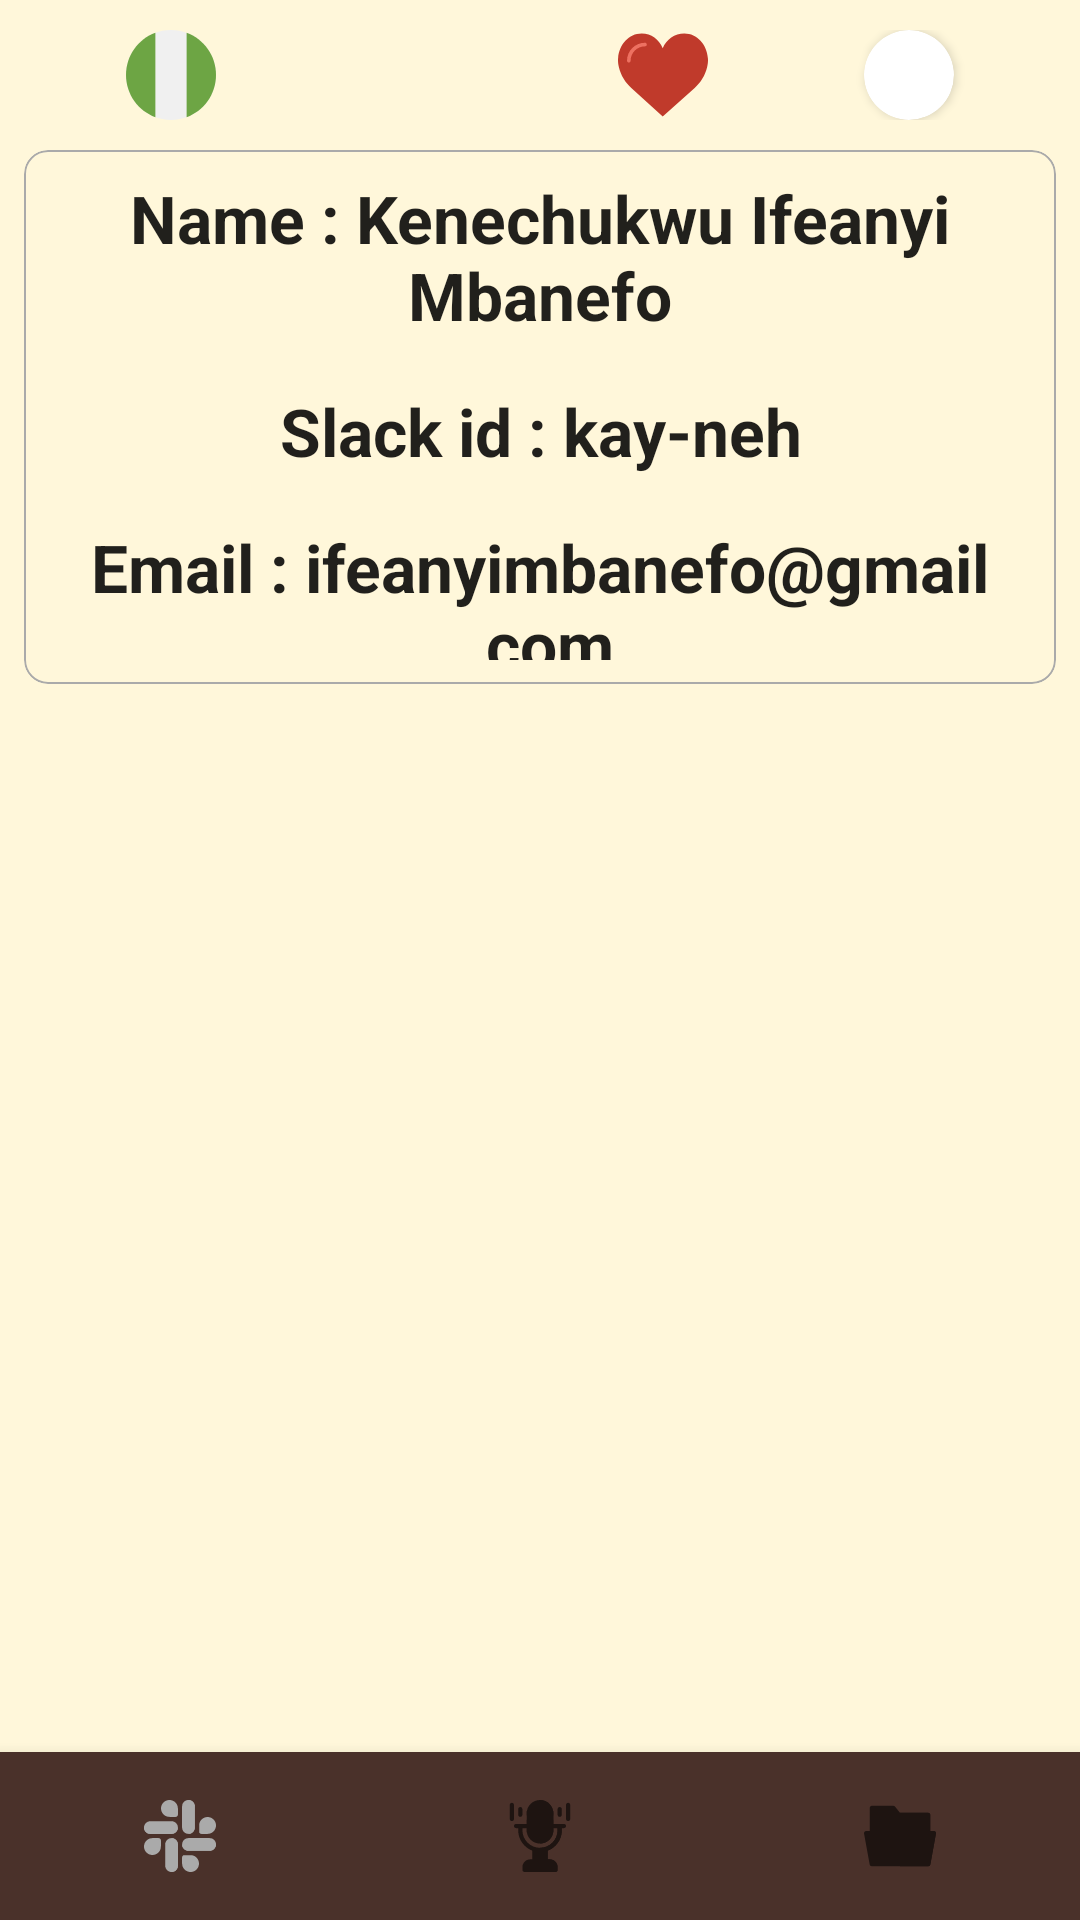

The Android layout XML behind this screen, and the referenced resources:
<!-- AndroidManifest.xml: application theme AppTheme -->
<!-- res/layout/activity_main.xml -->
<?xml version="1.0" encoding="utf-8"?>
<LinearLayout xmlns:android="http://schemas.android.com/apk/res/android"
    xmlns:app="http://schemas.android.com/apk/res-auto"
    xmlns:tools="http://schemas.android.com/tools"
    android:layout_width="match_parent"
    android:layout_height="match_parent"
    android:background="@color/tan_background"
    xmlns:card_view="http://schemas.android.com/apk/res-auto"
    android:orientation="vertical"
    tools:context=".MainActivity">

    <androidx.appcompat.widget.Toolbar
        android:layout_width="match_parent"
        android:layout_height="50dp"
        android:elevation="4dp">

        <LinearLayout
            android:layout_width="match_parent"
            android:layout_height="match_parent"
            android:gravity="center_vertical"
            android:orientation="horizontal">

        <ImageView
            android:layout_width="0dp"
            android:layout_height="wrap_content"
            android:layout_weight="1"
            android:src="@drawable/ic_nigeria"
            />

        <ImageView
            android:layout_width="0dp"
            android:layout_height="wrap_content"
            android:layout_weight="1"
            android:src="@drawable/ic_star"
            />

        <ImageView
            android:layout_width="0dp"
            android:layout_height="wrap_content"
            android:layout_weight="1"
            android:src="@drawable/ic_heart"
            />

            <LinearLayout
                android:layout_width="0dp"
                android:layout_height="wrap_content"
                android:layout_weight="1"
                android:orientation="horizontal"
                android:layout_marginEnd="16dp"
                android:gravity="center">

            <androidx.cardview.widget.CardView
                android:id="@+id/card_view_book"
                android:layout_width="30dp"
                android:layout_height="30dp"
                android:layout_gravity="center"
                card_view:cardCornerRadius="15dp">

        <ImageView
            android:layout_width="match_parent"
            android:layout_height="match_parent"
            android:src="@drawable/profilepicture"
            />

            </androidx.cardview.widget.CardView>

        </LinearLayout>

        </LinearLayout>

    </androidx.appcompat.widget.Toolbar>

    <com.google.android.material.card.MaterialCardView
        xmlns:app="http://schemas.android.com/apk/res-auto"
        android:id="@+id/note_card_view"
        android:layout_width="match_parent"
        android:layout_height="0dp"
        android:layout_weight="2"
        android:layout_marginStart="8dp"
        android:layout_marginEnd="8dp"
        app:cardBackgroundColor="@color/tan_background"
        app:cardElevation="0dp"
        app:strokeColor="@android:color/darker_gray"
        app:strokeWidth="0.5dp"
        card_view:cardCornerRadius="8dp">

    <LinearLayout
        android:layout_width="match_parent"
        android:layout_height="match_parent"
        android:gravity="center"
        android:orientation="vertical">

        <TextView
            android:layout_width="match_parent"
            android:layout_height="wrap_content"
            android:gravity="center"
            android:layout_margin="8dp"
            android:textAppearance="?android:textAppearanceLarge"
            android:textStyle="bold"
            android:text="@string/name"/>

        <TextView
            android:layout_width="match_parent"
            android:layout_height="wrap_content"
            android:gravity="center"
            android:layout_margin="8dp"
            android:textAppearance="?android:textAppearanceLarge"
            android:textStyle="bold"
            android:text="@string/slack_id"/>

        <TextView
            android:layout_width="match_parent"
            android:layout_height="wrap_content"
            android:gravity="center"
            android:layout_margin="8dp"
            android:textAppearance="?android:textAppearanceLarge"
            android:textStyle="bold"
            android:text="@string/email"/>

    </LinearLayout>

    </com.google.android.material.card.MaterialCardView>

        <ListView
            android:id="@+id/list_view"
            android:layout_width="match_parent"
            android:layout_height="0dp"
            android:layout_marginStart="16dp"
            android:layout_marginEnd="16dp"
            android:layout_weight="4"/>


    <com.google.android.material.bottomnavigation.BottomNavigationView
        android:id="@+id/navigate"
        android:layout_width="match_parent"
        android:layout_height="56dp"
        app:menu="@menu/menu_items"
        app:backgroundTint="@color/pri_color"
        app:itemRippleColor="@color/colorAccent"
        app:labelVisibilityMode="unlabeled"
        android:background="?android:attr/windowBackground"
        android:foreground="?attr/selectableItemBackground"
        />

</LinearLayout>
<!-- resources referenced by this layout -->
<resources>
  <color name="colorAccent">@android:color/darker_gray</color>
  <color name="pri_color">#4A312A</color>
  <color name="tan_background">#FFF7DA</color>
  <!-- drawable ic_heart (drawable) -->
  <vector xmlns:android="http://schemas.android.com/apk/res/android"
      android:width="30dp"
      android:height="30dp"
      android:viewportWidth="50"
      android:viewportHeight="50">
    <path
        android:pathData="M24.85,10.126c2.018,-4.783 6.628,-8.125 11.99,-8.125c7.223,0 12.425,6.179 13.079,13.543c0,0 0.353,1.828 -0.424,5.119c-1.058,4.482 -3.545,8.464 -6.898,11.503L24.85,48L7.402,32.165c-3.353,-3.038 -5.84,-7.021 -6.898,-11.503c-0.777,-3.291 -0.424,-5.119 -0.424,-5.119C0.734,8.179 5.936,2 13.159,2C18.522,2 22.832,5.343 24.85,10.126z"
        android:fillColor="#C03A2B"/>
    <path
        android:pathData="M6,18.078c-0.553,0 -1,-0.447 -1,-1c0,-5.514 4.486,-10 10,-10c0.553,0 1,0.447 1,1s-0.447,1 -1,1c-4.411,0 -8,3.589 -8,8C7,17.631 6.553,18.078 6,18.078z"
        android:fillColor="#ED7161"/>
  </vector>
  <!-- drawable ic_nigeria (drawable) -->
  <vector android:height="30dp" android:viewportHeight="512"
      android:viewportWidth="512" android:width="30dp" xmlns:android="http://schemas.android.com/apk/res/android">
      <path android:fillColor="#F0F0F0" android:pathData="M256,256m-256,0a256,256 0,1 1,512 0a256,256 0,1 1,-512 0"/>
      <path android:fillColor="#6DA544" android:pathData="M0,256c0,110.072 69.472,203.906 166.957,240.078V15.924C69.472,52.094 0,145.93 0,256z"/>
      <path android:fillColor="#6DA544" android:pathData="M512,256c0,-110.07 -69.472,-203.906 -166.957,-240.076v480.155C442.528,459.906 512,366.072 512,256z"/>
  </vector>
  <string name="email">Email : ifeanyimbanefo@gmail.com</string>
  <string name="name">Name : Kenechukwu Ifeanyi Mbanefo</string>
  <string name="slack_id">Slack id : kay-neh</string>
  <style name="AppTheme" parent="Theme.MaterialComponents.Light.NoActionBar">
  
          
          <item name="colorPrimary">@color/colorPrimary</item>
          <item name="colorPrimaryDark">@color/colorPrimaryDark</item>
          <item name="colorAccent">@color/colorAccent</item>
          <item name="android:windowLightStatusBar">false</item>
      </style>
  <color name="colorPrimary">@android:color/darker_gray</color>
  <color name="colorPrimaryDark">@color/pri_dark_color</color>
  <color name="pri_dark_color">#2F1D1A</color>
</resources>
